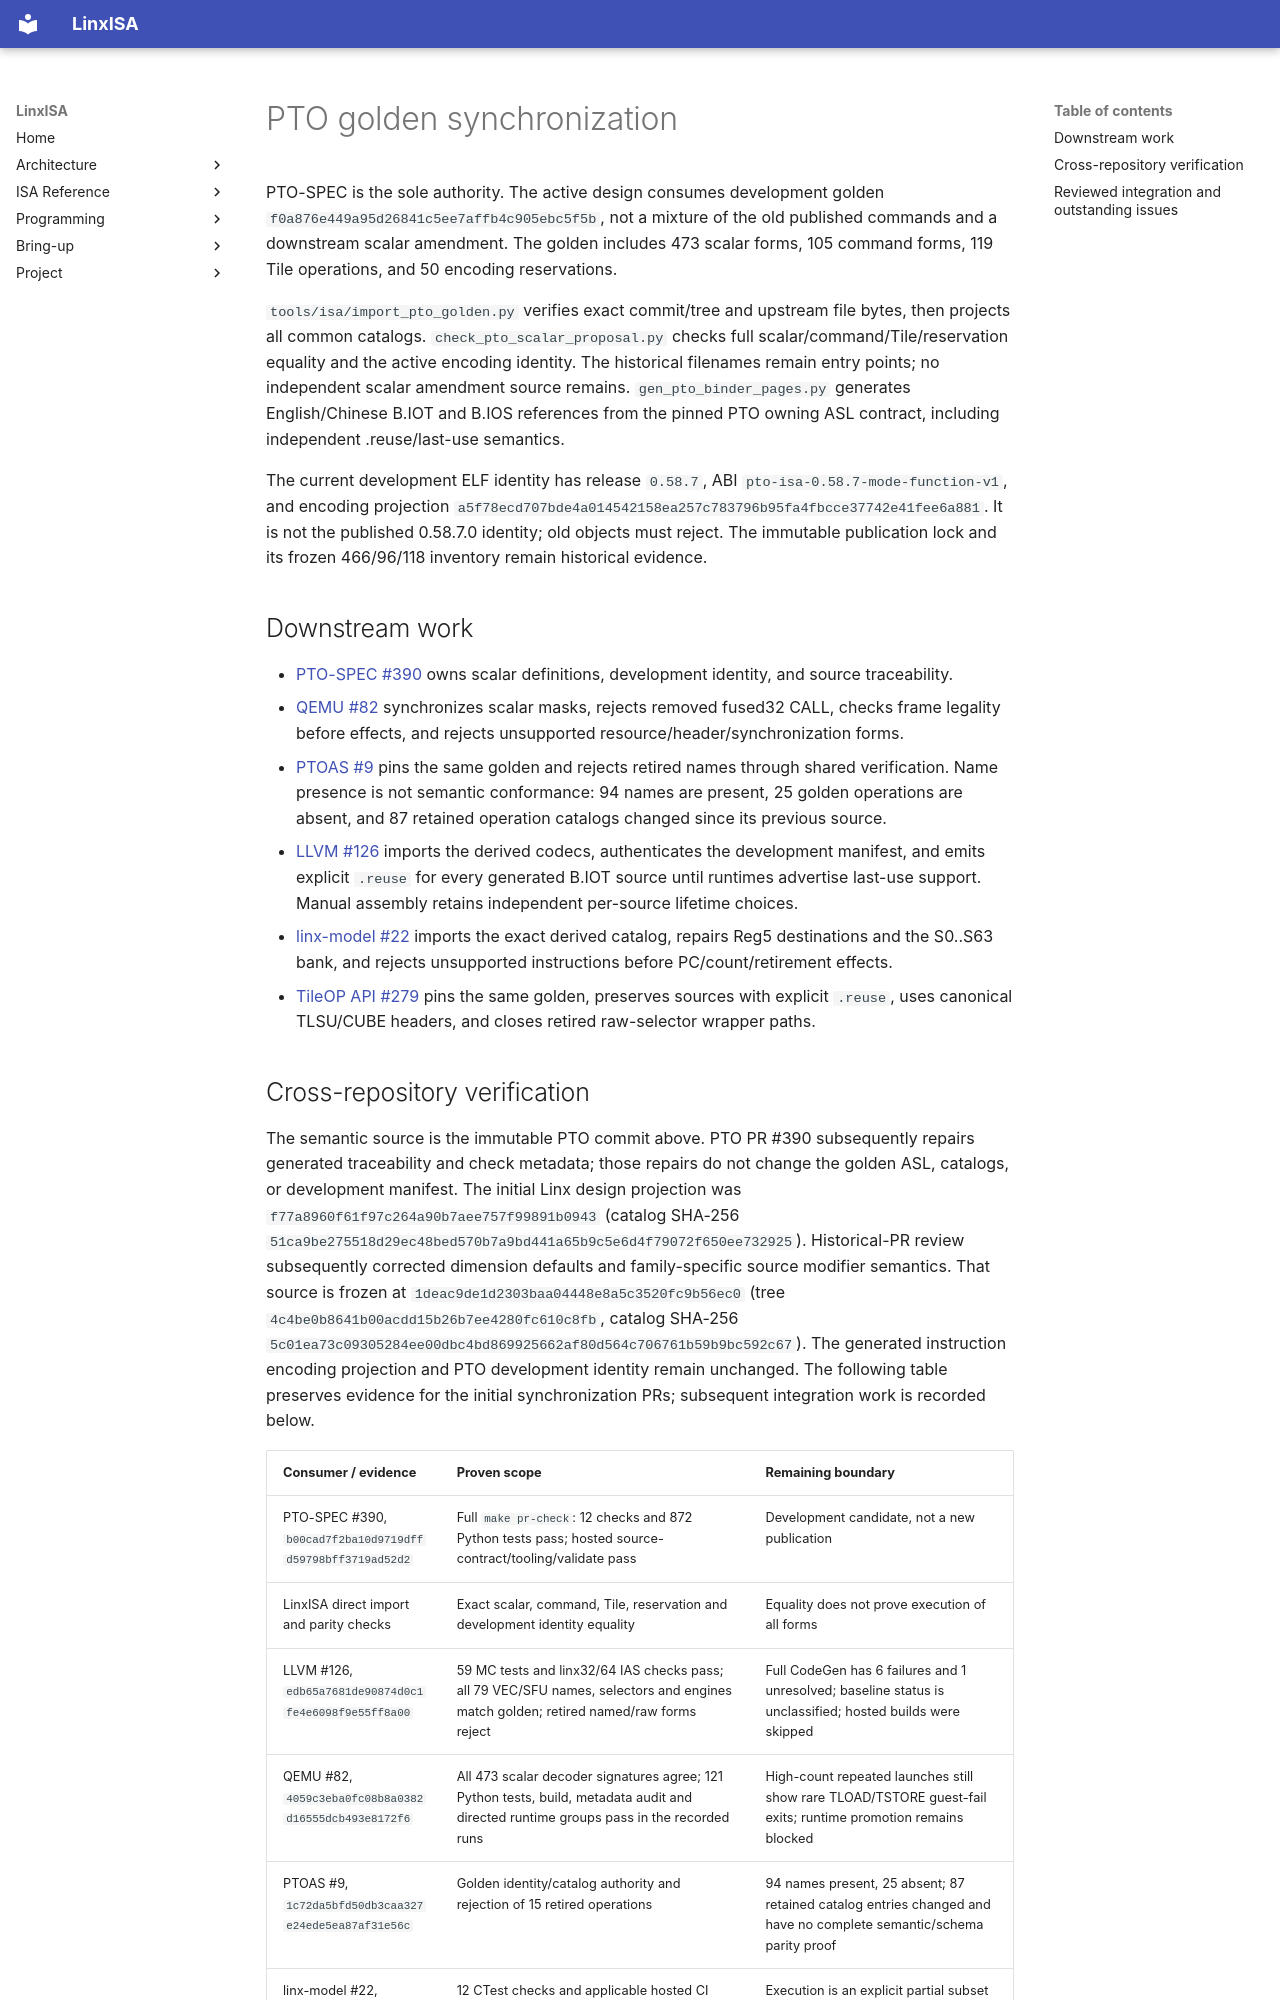

repository: LinxISA/linx-isa · page: change_log/update_v0.58.7_scalar_sync/index.html · generator: mkdocs

# PTO golden synchronization

PTO-SPEC is the sole authority. The active design consumes development golden
`f0a876e449a95d26841c5ee7affb4c905ebc5f5b`, not a mixture of the old published
commands and a downstream scalar amendment. The golden includes 473 scalar
forms, 105 command forms, 119 Tile operations, and 50 encoding reservations.

`tools/isa/import_pto_golden.py` verifies exact commit/tree and upstream file
bytes, then projects all common catalogs. `check_pto_scalar_proposal.py` checks
full scalar/command/Tile/reservation equality and the active encoding identity.
The historical filenames remain entry points; no independent scalar amendment
source remains. `gen_pto_binder_pages.py` generates English/Chinese B.IOT and
B.IOS references from the pinned PTO owning ASL contract, including independent
.reuse/last-use semantics.

The current development ELF identity has release `0.58.7`, ABI
`pto-isa-0.58.7-mode-function-v1`, and encoding projection
`a5f78ecd707bde4a014542158ea257c783796b95fa4fbcce37742e41fee6a881`.
It is not the published 0.58.7.0 identity; old objects must reject. The immutable
publication lock and its frozen 466/96/118 inventory remain historical evidence.

## Downstream work

- [PTO-SPEC #390](https://github.com/PTO-ISA/pto-spec/pull/390) owns scalar
  definitions, development identity, and source traceability.
- [QEMU #82](https://github.com/LinxISA/qemu/pull/82) synchronizes scalar
  masks, rejects removed fused32 CALL, checks frame legality before effects,
  and rejects unsupported resource/header/synchronization forms.
- [PTOAS #9](https://github.com/LinxISA/PTOAS/pull/9) pins the same golden and
  rejects retired names through shared verification. Name presence is not
  semantic conformance: 94 names are present, 25 golden operations are absent,
  and 87 retained operation catalogs changed since its previous source.
- [LLVM #126](https://github.com/LinxISA/llvm-project/pull/126) imports the
  derived codecs, authenticates the development manifest, and emits explicit
  `.reuse` for every generated B.IOT source until runtimes advertise last-use
  support. Manual assembly retains independent per-source lifetime choices.
- [linx-model #22](https://github.com/LinxISA/linx-model/pull/22) imports the
  exact derived catalog, repairs Reg5 destinations and the S0..S63 bank, and
  rejects unsupported instructions before PC/count/retirement effects.
- [TileOP API #279](https://github.com/LinxISA/Linx-TileOP-API/pull/279) pins
  the same golden, preserves sources with explicit `.reuse`, uses canonical
  TLSU/CUBE headers, and closes retired raw-selector wrapper paths.
